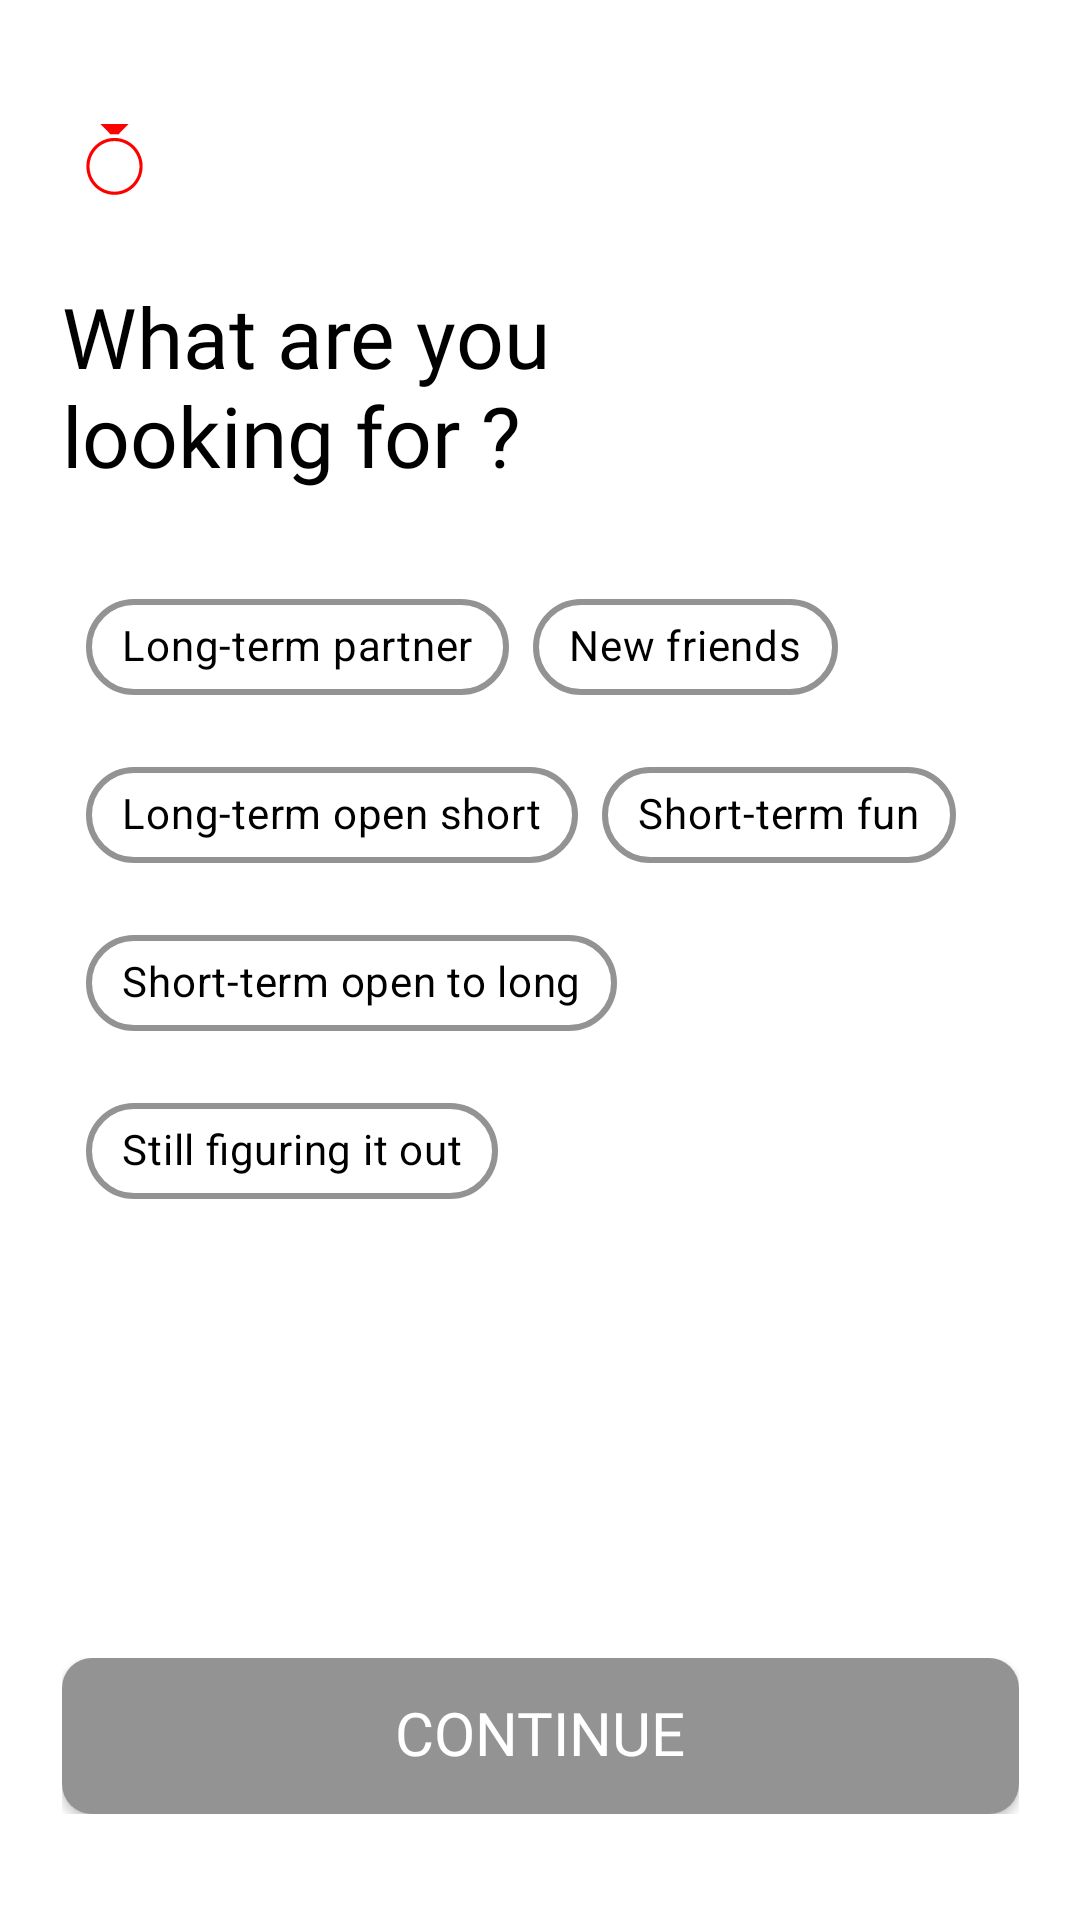

Write the Android layout XML for this screen, with the resource values it uses.
<!-- AndroidManifest.xml: application theme Theme.Milap -->
<!-- res/layout/activity_relation_type.xml -->
<?xml version="1.0" encoding="utf-8"?>
<androidx.constraintlayout.widget.ConstraintLayout xmlns:android="http://schemas.android.com/apk/res/android"
    xmlns:app="http://schemas.android.com/apk/res-auto"
    xmlns:tools="http://schemas.android.com/tools"
    android:id="@+id/main"
    android:layout_width="match_parent"
    android:layout_height="match_parent"
    tools:context=".loginsetup.RelationType"
    android:background="@color/white">


    

    <LinearLayout
        android:layout_width="319dp"
        android:layout_height="wrap_content"
        android:orientation="vertical"
        app:layout_constraintBottom_toBottomOf="parent"
        app:layout_constraintEnd_toEndOf="parent"
        app:layout_constraintStart_toStartOf="parent"
        app:layout_constraintTop_toTopOf="parent"
        app:layout_constraintVertical_bias="0.129">

        <ImageView
            android:layout_width="35dp"
            android:layout_height="35dp"
            android:src="@drawable/ring" />

        <TextView
            android:layout_width="209dp"
            android:layout_height="wrap_content"
            android:layout_marginTop="25dp"
            android:fontFamily="@font/bree_serif"
            android:gravity="center|left"
            android:text="What are you looking for ?"
            android:textColor="@color/black"
            android:textSize="28sp" />


        <LinearLayout
            android:layout_width="319dp"
            android:layout_height="wrap_content"
            android:orientation="vertical"
            android:layout_gravity="center"
            android:layout_marginTop="20dp"
            app:layout_constraintBottom_toBottomOf="parent"
            app:layout_constraintEnd_toEndOf="parent"
            app:layout_constraintStart_toStartOf="parent"
            app:layout_constraintTop_toTopOf="parent"
            app:layout_constraintVertical_bias="0.378">

            <com.google.android.material.chip.ChipGroup
                android:id="@+id/relationTypeChip"
                android:layout_width="wrap_content"
                android:layout_height="wrap_content"
                android:padding="8dp"
                app:chipSpacing="8dp"
                app:selectionRequired="true"
                app:singleSelection="true">

                <com.google.android.material.chip.Chip
                    android:id="@+id/longtermpartner"
                    style="@style/Widget.MaterialComponents.Chip.Choice"
                    android:layout_width="wrap_content"
                    android:layout_height="wrap_content"
                    android:fontFamily="@font/bree_serif"
                    android:text="Long-term partner"
                    android:textColor="@color/black"
                    app:checkedIconVisible="false"
                    app:chipBackgroundColor="@drawable/chip_bg_selector"
                    app:chipCornerRadius="25dp"
                    app:chipStrokeColor="@drawable/chip_stroke_selector"
                    app:chipStrokeWidth="2dp"
                    app:closeIconEnabled="false" />


                <com.google.android.material.chip.Chip
                    android:id="@+id/newFriends"
                    style="@style/Widget.MaterialComponents.Chip.Choice"
                    android:layout_width="wrap_content"
                    android:layout_height="wrap_content"
                    android:fontFamily="@font/bree_serif"
                    android:text="New friends"
                    android:textColor="@color/black"
                    app:checkedIconVisible="false"
                    app:chipBackgroundColor="@drawable/chip_bg_selector"
                    app:chipCornerRadius="25dp"
                    app:chipStrokeColor="@drawable/chip_stroke_selector"
                    app:chipStrokeWidth="2dp"
                    app:closeIconEnabled="false" />


                <com.google.android.material.chip.Chip
                    android:id="@+id/longTermOpenShort"
                    style="@style/Widget.MaterialComponents.Chip.Choice"
                    android:layout_width="wrap_content"
                    android:layout_height="wrap_content"
                    android:fontFamily="@font/bree_serif"
                    android:text="Long-term open short"
                    android:textColor="@color/black"
                    app:checkedIconVisible="false"
                    app:chipBackgroundColor="@drawable/chip_bg_selector"
                    app:chipCornerRadius="25dp"
                    app:chipStrokeColor="@drawable/chip_stroke_selector"
                    app:chipStrokeWidth="2dp"
                    app:closeIconEnabled="false" />


                <com.google.android.material.chip.Chip
                    android:id="@+id/shortTermFun"
                    style="@style/Widget.MaterialComponents.Chip.Choice"
                    android:layout_width="wrap_content"
                    android:layout_height="wrap_content"
                    android:fontFamily="@font/bree_serif"
                    android:text="Short-term fun"
                    android:textColor="@color/black"
                    app:checkedIconVisible="false"
                    app:chipBackgroundColor="@drawable/chip_bg_selector"
                    app:chipCornerRadius="25dp"
                    app:chipStrokeColor="@drawable/chip_stroke_selector"
                    app:chipStrokeWidth="2dp"
                    app:closeIconEnabled="false" />


                <com.google.android.material.chip.Chip
                    android:id="@+id/shortTermOpenToLong"
                    style="@style/Widget.MaterialComponents.Chip.Choice"
                    android:layout_width="wrap_content"
                    android:layout_height="wrap_content"
                    android:fontFamily="@font/bree_serif"
                    android:text="Short-term open to long"
                    android:textColor="@color/black"
                    app:checkedIconVisible="false"
                    app:chipBackgroundColor="@drawable/chip_bg_selector"
                    app:chipCornerRadius="25dp"
                    app:chipStrokeColor="@drawable/chip_stroke_selector"
                    app:chipStrokeWidth="2dp"
                    app:closeIconEnabled="false" />

                <com.google.android.material.chip.Chip
                    android:id="@+id/stillFiguringItOut"
                    style="@style/Widget.MaterialComponents.Chip.Choice"
                    android:layout_width="wrap_content"
                    android:layout_height="wrap_content"
                    android:fontFamily="@font/bree_serif"
                    android:text="Still figuring it out"
                    android:textColor="@color/black"
                    app:checkedIconVisible="false"
                    app:chipBackgroundColor="@drawable/chip_bg_selector"
                    app:chipCornerRadius="25dp"
                    app:chipStrokeColor="@drawable/chip_stroke_selector"
                    app:chipStrokeWidth="2dp"
                    app:closeIconEnabled="false" />


            </com.google.android.material.chip.ChipGroup>
        </LinearLayout>
    </LinearLayout>

    <LinearLayout
        android:layout_width="wrap_content"
        android:layout_height="wrap_content"
        app:layout_constraintBottom_toBottomOf="parent"
        app:layout_constraintEnd_toEndOf="parent"
        app:layout_constraintStart_toStartOf="parent"
        app:layout_constraintTop_toTopOf="parent"
        app:layout_constraintVertical_bias="0.94" >
        <androidx.appcompat.widget.AppCompatButton
            android:id="@+id/relation_type_continue_button"
            style="@style/button_grey"
            android:fontFamily="@font/font_2"
            android:layout_width="319dp"
            android:layout_height="52dp"
            android:textAllCaps="false" />
    </LinearLayout>


    <FrameLayout
        android:id="@+id/loadingOverlay"
        android:layout_width="match_parent"
        android:layout_height="match_parent"
        android:background="#80000000"
        android:clickable="true"
        android:focusable="true"
        android:visibility="gone"
        app:layout_constraintBottom_toBottomOf="parent"
        app:layout_constraintEnd_toEndOf="parent"
        app:layout_constraintStart_toStartOf="parent"
        app:layout_constraintTop_toTopOf="parent">


        <com.airbnb.lottie.LottieAnimationView
            android:id="@+id/loadingAnimation"
            android:layout_width="160dp"
            android:layout_height="160dp"
            android:layout_gravity="center"
            app:lottie_autoPlay="true"
            app:lottie_loop="true"
            app:lottie_rawRes="@raw/circle_dot_loading_animation" />

    </FrameLayout>



</androidx.constraintlayout.widget.ConstraintLayout>
<!-- resources referenced by this layout -->
<resources>
  <color name="black">#FF000000</color>
  <color name="white">#FFFFFFFF</color>
  <!-- drawable chip_bg_selector (drawable) -->
  <?xml version="1.0" encoding="utf-8"?>
  <selector xmlns:android="http://schemas.android.com/apk/res/android">
  
      <item android:color="@color/selectedColor" android:state_checked="true" />
      <item android:color="@color/white" />
  
  </selector>
  <!-- drawable chip_stroke_selector (drawable) -->
  <?xml version="1.0" encoding="utf-8"?>
  <selector xmlns:android="http://schemas.android.com/apk/res/android">
  
      <item android:color="@color/glowColor" android:state_checked="true" />
      <item android:color="@color/grey_color" />
  
  </selector>
  <!-- drawable ring (drawable) -->
  <vector xmlns:android="http://schemas.android.com/apk/res/android"
      android:width="30dp"
      android:height="30dp"
      android:viewportWidth="30"
      android:viewportHeight="30">
    <path
        android:strokeWidth="1"
        android:pathData="M16.518,8.701L15.909,9.318C15.61,9.289 15.307,9.275 15,9.275C14.694,9.275 14.391,9.289 14.092,9.318L13.482,8.701L12.176,7.379H12.247H13.389H13.984H14.081H14.345H15.647H15.912H16.009H16.603H17.744H17.824L16.518,8.701Z"
        android:fillColor="#FF0000"
        android:strokeColor="#FF0000"/>
    <path
        android:pathData="M15,10.832C10.567,10.832 6.96,14.481 6.96,18.965C6.96,23.45 10.567,27.099 15,27.099C19.433,27.099 23.04,23.451 23.04,18.965C23.04,14.481 19.433,10.832 15,10.832ZM15,26.191C11.067,26.191 7.867,22.949 7.867,18.965C7.867,14.981 11.067,11.739 15,11.739C18.933,11.739 22.132,14.981 22.132,18.965C22.132,22.949 18.933,26.191 15,26.191Z"
        android:fillColor="#FF0000"/>
  </vector>
  <style name="button_grey">
          <item name="android:background">@drawable/continue_button_grey</item>
          <item name="android:fontFamily">@font/roboto</item>
          <item name="android:gravity">center</item>
          <item name="android:includeFontPadding">false</item>
          <item name="android:textColor">@color/white</item>
          <item name="android:textSize">20sp</item>
          <item name="android:text">@string/continue_login_button_text_white</item>
          <item name="android:layout_width">319dp</item>
          <item name="android:layout_height">52dp</item>
      </style>
  <style name="Theme.Milap" parent="Base.Theme.Milap" />
  <color name="selectedColor">#FDF6F6</color>
  <color name="glowColor">#FF0000</color>
  <color name="grey_color">#939393</color>
  <!-- drawable continue_button_grey (drawable) -->
  <shape xmlns:android="http://schemas.android.com/apk/res/android" android:shape="rectangle">
      <corners android:radius="10dp"/>  
      <solid android:color="@color/grey_color"/>  
  </shape>
  <string name="continue_login_button_text_white">CONTINUE</string>
  <style name="Base.Theme.Milap" parent="Theme.Material3.DayNight.NoActionBar">
          
          
          <item name="android:windowIsTranslucent">true</item>
          <item name="android:windowBackground">#000000</item>
      </style>
</resources>
